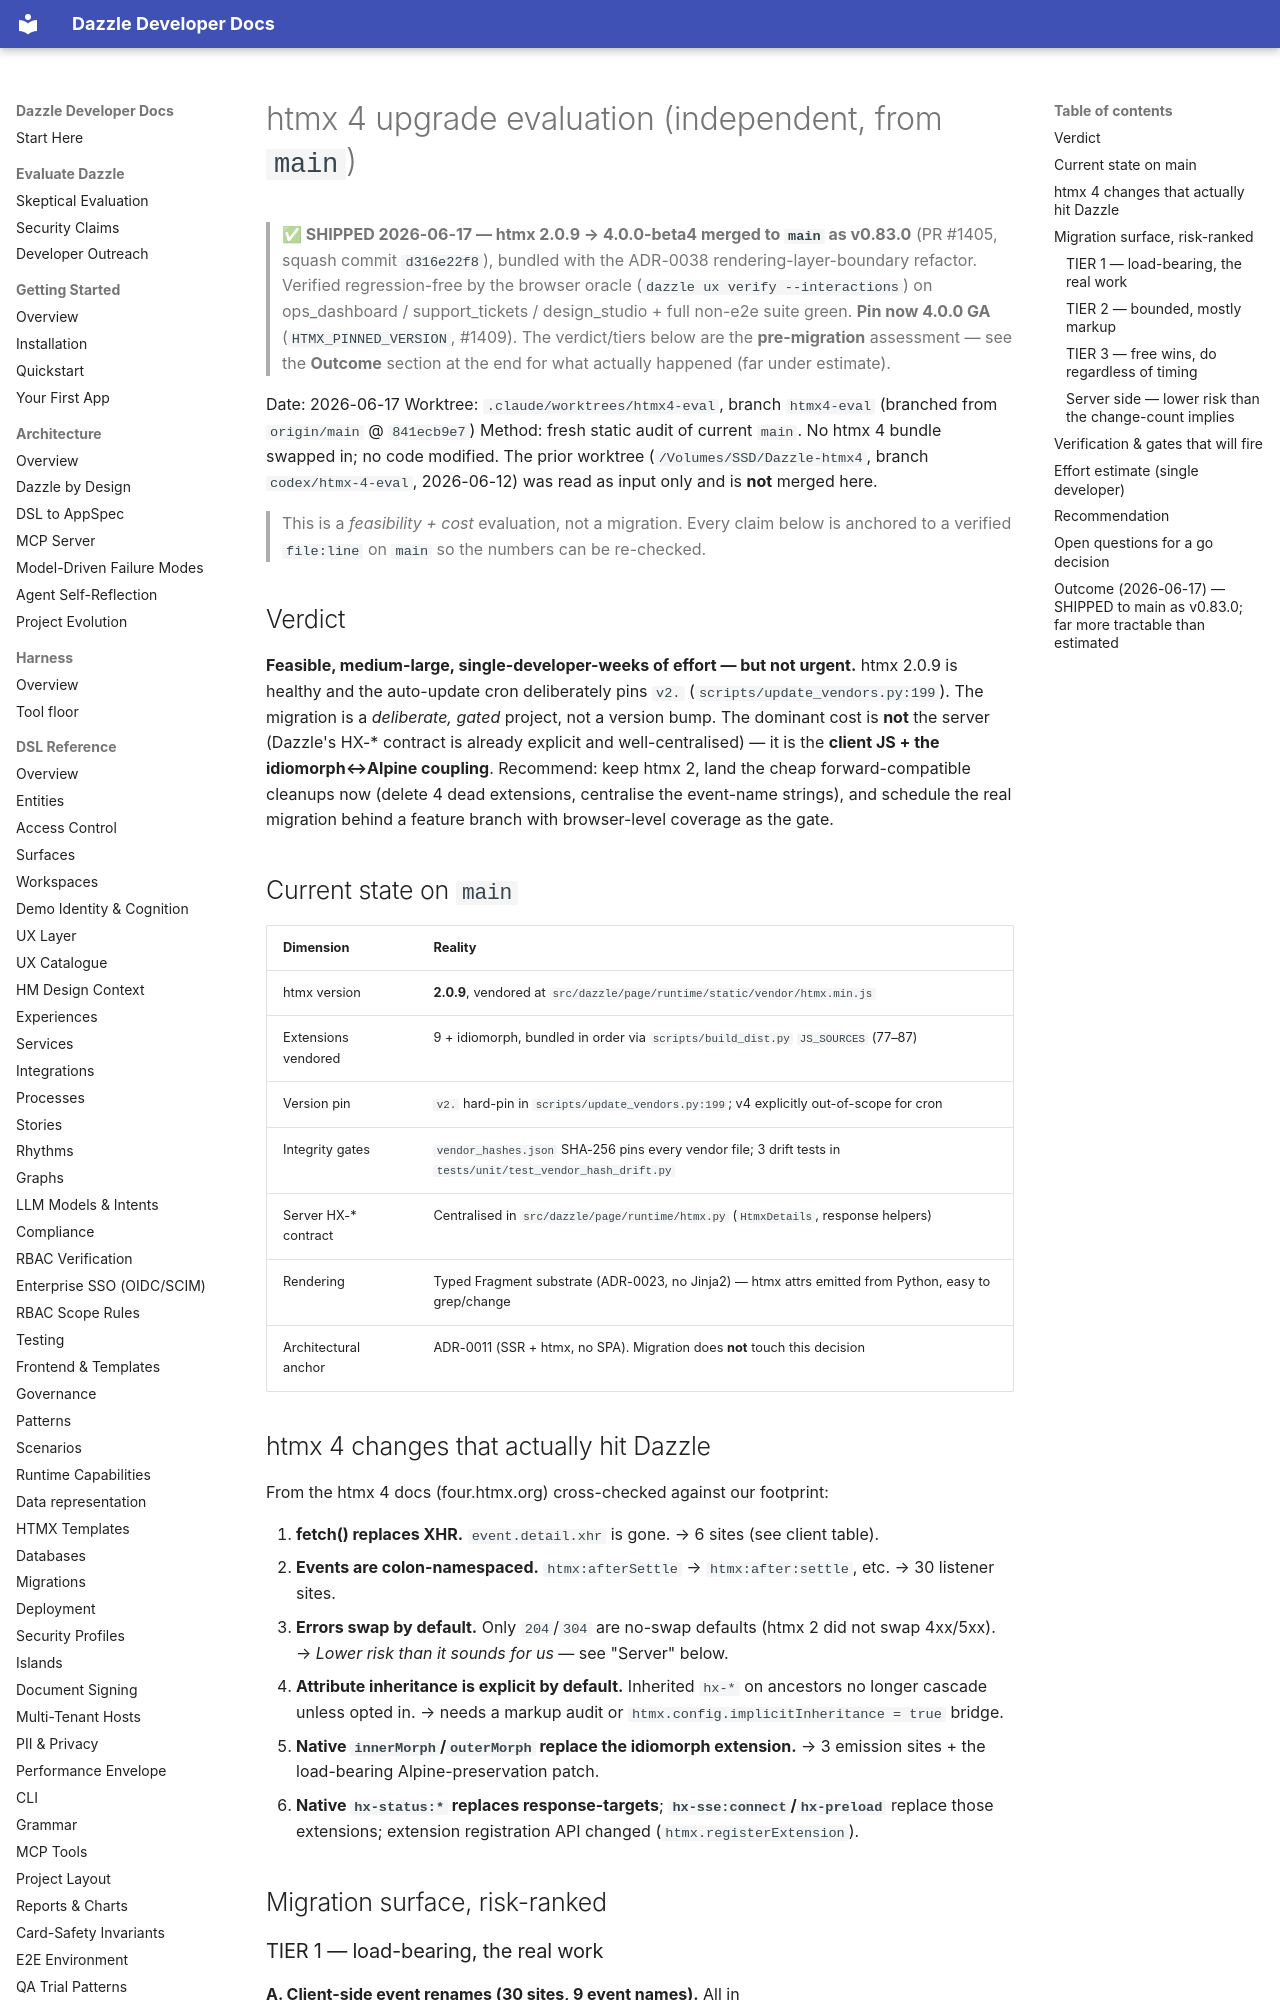

repository: manwithacat/dazzle · page: evaluation/htmx4-evaluation/index.html · generator: mkdocs

# htmx 4 upgrade evaluation (independent, from `main`)

> **✅ SHIPPED 2026-06-17 — htmx 2.0.9 → 4.0.0-beta4 merged to `main` as v0.83.0** (PR #1405,
> squash commit `d316e22f8`), bundled with the ADR-0038 rendering-layer-boundary refactor. Verified
> regression-free by the browser oracle (`dazzle ux verify --interactions`) on ops_dashboard /
> support_tickets / design_studio + full non-e2e suite green. **Pin now 4.0.0 GA**
> (`HTMX_PINNED_VERSION`, #1409). The
> verdict/tiers below are the **pre-migration** assessment — see the **Outcome** section at the
> end for what actually happened (far under estimate).

Date: 2026-06-17
Worktree: `.claude/worktrees/htmx4-eval`, branch `htmx4-eval` (branched from `origin/main` @ `841ecb9e7`)
Method: fresh static audit of current `main`. No htmx 4 bundle swapped in; no code modified. The
prior worktree (`/Volumes/SSD/Dazzle-htmx4`, branch `codex/htmx-4-eval`, 2026-06-12) was read as
input only and is **not** merged here.

> This is a *feasibility + cost* evaluation, not a migration. Every claim below is anchored to a
> verified `file:line` on `main` so the numbers can be re-checked.

## Verdict

**Feasible, medium-large, single-developer-weeks of effort — but not urgent.** htmx 2.0.9 is healthy
and the auto-update cron deliberately pins `v2.` (`scripts/update_vendors.py:199`). The migration is a
*deliberate, gated* project, not a version bump. The dominant cost is **not** the server (Dazzle's
HX-* contract is already explicit and well-centralised) — it is the **client JS + the idiomorph↔Alpine
coupling**. Recommend: keep htmx 2, land the cheap forward-compatible cleanups now (delete 4 dead
extensions, centralise the event-name strings), and schedule the real migration behind a feature
branch with browser-level coverage as the gate.

## Current state on `main`

| Dimension | Reality |
|---|---|
| htmx version | **2.0.9**, vendored at `src/dazzle/page/runtime/static/vendor/htmx.min.js` |
| Extensions vendored | 9 + idiomorph, bundled in order via `scripts/build_dist.py` `JS_SOURCES` (77–87) |
| Version pin | `v2.` hard-pin in `scripts/update_vendors.py:199`; v4 explicitly out-of-scope for cron |
| Integrity gates | `vendor_hashes.json` SHA-256 pins every vendor file; 3 drift tests in `tests/unit/test_vendor_hash_drift.py` |
| Server HX-* contract | Centralised in `src/dazzle/page/runtime/htmx.py` (`HtmxDetails`, response helpers) |
| Rendering | Typed Fragment substrate (ADR-0023, no Jinja2) — htmx attrs emitted from Python, easy to grep/change |
| Architectural anchor | ADR-0011 (SSR + htmx, no SPA). Migration does **not** touch this decision |

## htmx 4 changes that actually hit Dazzle

From the htmx 4 docs (four.htmx.org) cross-checked against our footprint:

1. **fetch() replaces XHR.** `event.detail.xhr` is gone. → 6 sites (see client table).
2. **Events are colon-namespaced.** `htmx:afterSettle` → `htmx:after:settle`, etc. → 30 listener sites.
3. **Errors swap by default.** Only `204`/`304` are no-swap defaults (htmx 2 did not swap 4xx/5xx). →
   *Lower risk than it sounds for us* — see "Server" below.
4. **Attribute inheritance is explicit by default.** Inherited `hx-*` on ancestors no longer cascade
   unless opted in. → needs a markup audit or `htmx.config.implicitInheritance = true` bridge.
5. **Native `innerMorph`/`outerMorph` replace the idiomorph extension.** → 3 emission sites + the
   load-bearing Alpine-preservation patch.
6. **Native `hx-status:*` replaces response-targets**; **`hx-sse:connect`/`hx-preload`** replace those
   extensions; extension registration API changed (`htmx.registerExtension`).

## Migration surface, risk-ranked
